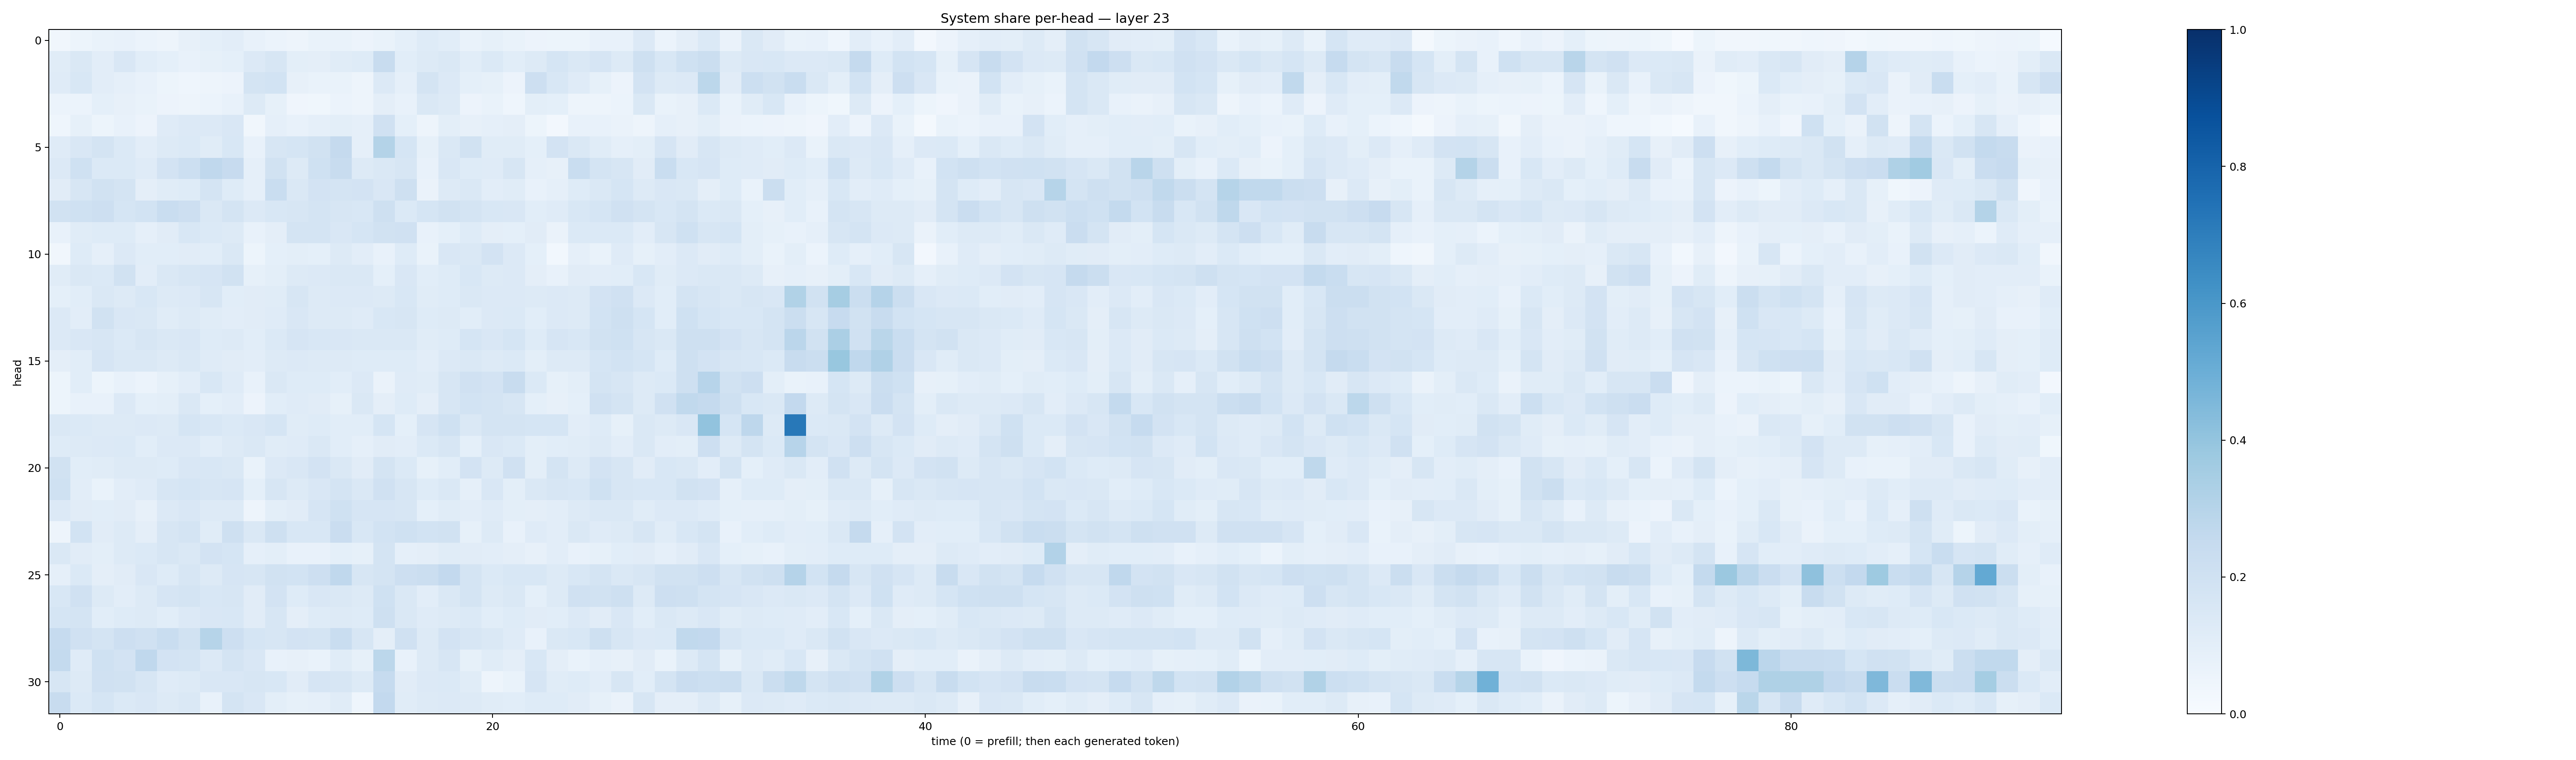

Source data for this figure (header and first rows):
0.031547587, 0.05100916, 0.06722144, 0.07497619, 0.06136383, 0.049270593, 0.07832137, 0.0913113, 0.10298889, 0.07337591, 0.059033148, 0.05060329, 0.069043934, 0.070036866, 0.054730665, 0.0692039, 0.09218629, 0.12294085, 0.10928579, 0.06841773, 0.085137606, 0.06819459, 0.056899514, 0.05094298
0.1158, 0.1481, 0.1039, 0.1522, 0.1072, 0.09277, 0.07497, 0.08438, 0.08992, 0.1329, 0.1627, 0.101, 0.0975, 0.1169, 0.1241, 0.2406, 0.109, 0.1303, 0.1481, 0.1083, 0.1371, 0.108, 0.1291, 0.17
0.1182, 0.1529, 0.1046, 0.08878, 0.07795, 0.05359, 0.04662, 0.04779, 0.05548, 0.1749, 0.1851, 0.08047, 0.07009, 0.06853, 0.04748, 0.1353, 0.08677, 0.1731, 0.1367, 0.09094, 0.08415, 0.05558, 0.213, 0.1557
0.06222, 0.05901, 0.09274, 0.07837, 0.06764, 0.05787, 0.05031, 0.06165, 0.07246, 0.1299, 0.08492, 0.04264, 0.03827, 0.05898, 0.05018, 0.09556, 0.07575, 0.1435, 0.1328, 0.0562, 0.06866, 0.04664, 0.09779, 0.09251
0.04528, 0.08324, 0.05409, 0.07664, 0.05517, 0.1207, 0.1352, 0.1347, 0.1486, 0.03161, 0.08743, 0.07558, 0.08915, 0.0984, 0.0885, 0.1954, 0.09062, 0.04923, 0.09909, 0.07894, 0.08923, 0.09659, 0.05304, 0.02395
0.1187, 0.1496, 0.1771, 0.1384, 0.1041, 0.1328, 0.1402, 0.1159, 0.1558, 0.07692, 0.1583, 0.1708, 0.1906, 0.2503, 0.08759, 0.3072, 0.1693, 0.08542, 0.1468, 0.1929, 0.1135, 0.1162, 0.09318, 0.1824
0.1334, 0.1998, 0.1383, 0.1373, 0.1208, 0.1807, 0.2179, 0.2657, 0.2458, 0.08681, 0.19, 0.1293, 0.2007, 0.2357, 0.1312, 0.1475, 0.1603, 0.07699, 0.1489, 0.1238, 0.1201, 0.1617, 0.08973, 0.07956
0.1132, 0.1589, 0.1926, 0.1745, 0.09464, 0.117, 0.1233, 0.1757, 0.1243, 0.0896, 0.2307, 0.1477, 0.1798, 0.177, 0.1831, 0.1495, 0.205, 0.06521, 0.1285, 0.1446, 0.1035, 0.1166, 0.07465, 0.08704
0.19, 0.2025, 0.2141, 0.1686, 0.1854, 0.2343, 0.2131, 0.1478, 0.1753, 0.1355, 0.1545, 0.1586, 0.1756, 0.1615, 0.1547, 0.2052, 0.1392, 0.1704, 0.191, 0.172, 0.1527, 0.15, 0.1074, 0.1179
0.0761, 0.1169, 0.1233, 0.1237, 0.0894, 0.1096, 0.1544, 0.1398, 0.126, 0.07617, 0.09602, 0.1767, 0.1747, 0.1503, 0.169, 0.1918, 0.1958, 0.07129, 0.09236, 0.1218, 0.09553, 0.09306, 0.112, 0.06514
0.03448, 0.1242, 0.08719, 0.1354, 0.1056, 0.1091, 0.1126, 0.109, 0.1441, 0.05297, 0.09365, 0.101, 0.09163, 0.1265, 0.1033, 0.07629, 0.1215, 0.06708, 0.1521, 0.1464, 0.1826, 0.134, 0.09322, 0.02906
0.116, 0.1424, 0.1374, 0.1917, 0.1048, 0.1452, 0.1624, 0.1665, 0.1926, 0.08386, 0.1006, 0.1326, 0.1338, 0.1456, 0.1447, 0.09086, 0.1509, 0.1085, 0.1219, 0.1554, 0.1294, 0.1334, 0.09475, 0.0725
0.09095, 0.1094, 0.1482, 0.1253, 0.1562, 0.1291, 0.1361, 0.1592, 0.108, 0.1108, 0.116, 0.1605, 0.1323, 0.1353, 0.135, 0.132, 0.1557, 0.1168, 0.1244, 0.1452, 0.1357, 0.1336, 0.1252, 0.1331
0.1342, 0.1029, 0.1912, 0.1499, 0.1463, 0.1159, 0.1309, 0.1168, 0.1029, 0.1133, 0.1182, 0.1497, 0.1307, 0.1311, 0.1182, 0.153, 0.1631, 0.1247, 0.1289, 0.1075, 0.1344, 0.139, 0.1073, 0.1352
0.1342, 0.1502, 0.1591, 0.1398, 0.16, 0.1425, 0.1485, 0.1237, 0.1293, 0.1072, 0.1405, 0.1674, 0.1542, 0.1499, 0.1461, 0.1481, 0.1464, 0.1159, 0.1223, 0.1698, 0.1489, 0.1701, 0.1225, 0.1656
0.09699, 0.1063, 0.1669, 0.1476, 0.1477, 0.127, 0.1427, 0.1191, 0.1129, 0.1023, 0.1261, 0.1336, 0.1272, 0.1319, 0.1248, 0.124, 0.1247, 0.1053, 0.1338, 0.1436, 0.1308, 0.1386, 0.09878, 0.1285
0.05411, 0.1068, 0.05467, 0.07416, 0.05969, 0.08265, 0.1037, 0.1557, 0.1181, 0.07084, 0.1435, 0.1246, 0.1225, 0.1093, 0.1359, 0.0661, 0.1201, 0.1137, 0.1571, 0.1972, 0.1804, 0.2352, 0.138, 0.08533
0.05439, 0.07549, 0.07112, 0.1359, 0.09267, 0.1007, 0.1483, 0.09062, 0.1036, 0.05792, 0.1079, 0.1204, 0.1119, 0.08499, 0.1409, 0.09635, 0.122, 0.0952, 0.161, 0.1837, 0.1795, 0.1587, 0.08989, 0.07815
0.147, 0.1375, 0.1304, 0.1263, 0.1366, 0.1311, 0.1687, 0.1537, 0.1397, 0.1503, 0.1714, 0.1136, 0.1228, 0.1082, 0.1068, 0.1685, 0.09206, 0.1658, 0.2012, 0.144, 0.1793, 0.1734, 0.1684, 0.1712
0.1218, 0.1273, 0.1336, 0.1391, 0.1059, 0.1362, 0.1329, 0.1091, 0.1294, 0.1417, 0.1135, 0.1192, 0.1409, 0.1068, 0.08728, 0.1107, 0.1048, 0.139, 0.1591, 0.09094, 0.1504, 0.1389, 0.1008, 0.1084
0.1931, 0.1084, 0.1144, 0.1269, 0.1266, 0.124, 0.1517, 0.1541, 0.141, 0.06984, 0.1351, 0.1513, 0.1816, 0.1467, 0.1125, 0.1796, 0.1392, 0.08274, 0.1072, 0.1833, 0.1276, 0.1963, 0.1006, 0.1729
0.203, 0.1029, 0.06812, 0.1038, 0.1197, 0.1595, 0.1714, 0.1612, 0.1679, 0.0931, 0.159, 0.1307, 0.1503, 0.1739, 0.1453, 0.1969, 0.1623, 0.1221, 0.143, 0.08929, 0.1517, 0.09869, 0.1435, 0.1569
0.1364, 0.11, 0.1066, 0.11, 0.07921, 0.1357, 0.1495, 0.1268, 0.1326, 0.05038, 0.09862, 0.1115, 0.1652, 0.2031, 0.1655, 0.1646, 0.1631, 0.09186, 0.1153, 0.1051, 0.1174, 0.1001, 0.09664, 0.1027
0.04976, 0.1853, 0.1106, 0.1265, 0.0953, 0.1584, 0.1723, 0.1149, 0.2044, 0.1467, 0.2042, 0.1534, 0.1532, 0.2291, 0.1553, 0.1875, 0.2021, 0.184, 0.1923, 0.08529, 0.1295, 0.07742, 0.119, 0.1022
0.1469, 0.1123, 0.09935, 0.1259, 0.1384, 0.1563, 0.145, 0.1813, 0.1692, 0.08763, 0.1008, 0.07588, 0.07659, 0.09118, 0.08315, 0.1722, 0.08605, 0.09735, 0.1166, 0.1111, 0.1034, 0.09445, 0.0805, 0.1021
0.08907, 0.1392, 0.09673, 0.1117, 0.1491, 0.1236, 0.1583, 0.1262, 0.1679, 0.1603, 0.1911, 0.1844, 0.2141, 0.268, 0.157, 0.1784, 0.2134, 0.2261, 0.2614, 0.1793, 0.1374, 0.1541, 0.1531, 0.1298
0.1552, 0.1982, 0.1254, 0.1028, 0.1296, 0.1641, 0.1764, 0.1543, 0.1639, 0.1109, 0.1801, 0.1213, 0.1497, 0.1424, 0.1305, 0.201, 0.1421, 0.102, 0.1463, 0.1762, 0.132, 0.1454, 0.08997, 0.1267
0.1701, 0.1722, 0.1075, 0.1247, 0.1263, 0.1067, 0.1359, 0.149, 0.1528, 0.1132, 0.157, 0.09381, 0.1229, 0.1314, 0.1225, 0.204, 0.1426, 0.1201, 0.125, 0.1381, 0.1076, 0.1214, 0.1103, 0.1084
0.248, 0.1955, 0.1755, 0.2145, 0.1986, 0.2322, 0.1943, 0.2991, 0.2144, 0.1704, 0.162, 0.1832, 0.1795, 0.2313, 0.1639, 0.09561, 0.1959, 0.1253, 0.1822, 0.1629, 0.1417, 0.1188, 0.07593, 0.1474
0.2549, 0.1203, 0.1999, 0.1818, 0.2671, 0.1814, 0.177, 0.1347, 0.1778, 0.1519, 0.07397, 0.08123, 0.06867, 0.1157, 0.08529, 0.2797, 0.07277, 0.132, 0.1579, 0.08388, 0.1149, 0.09734, 0.1526, 0.09543
0.1571, 0.1324, 0.1978, 0.1907, 0.1635, 0.1179, 0.1309, 0.1494, 0.1522, 0.1629, 0.1533, 0.1129, 0.1647, 0.1571, 0.1298, 0.2466, 0.1125, 0.1329, 0.1391, 0.1146, 0.04904, 0.06833, 0.165, 0.1165
0.2353, 0.1405, 0.1706, 0.1395, 0.15, 0.1273, 0.1423, 0.07587, 0.1771, 0.1501, 0.09956, 0.08359, 0.08874, 0.1154, 0.04535, 0.2609, 0.115, 0.1283, 0.1332, 0.1276, 0.1147, 0.1085, 0.1211, 0.1248
